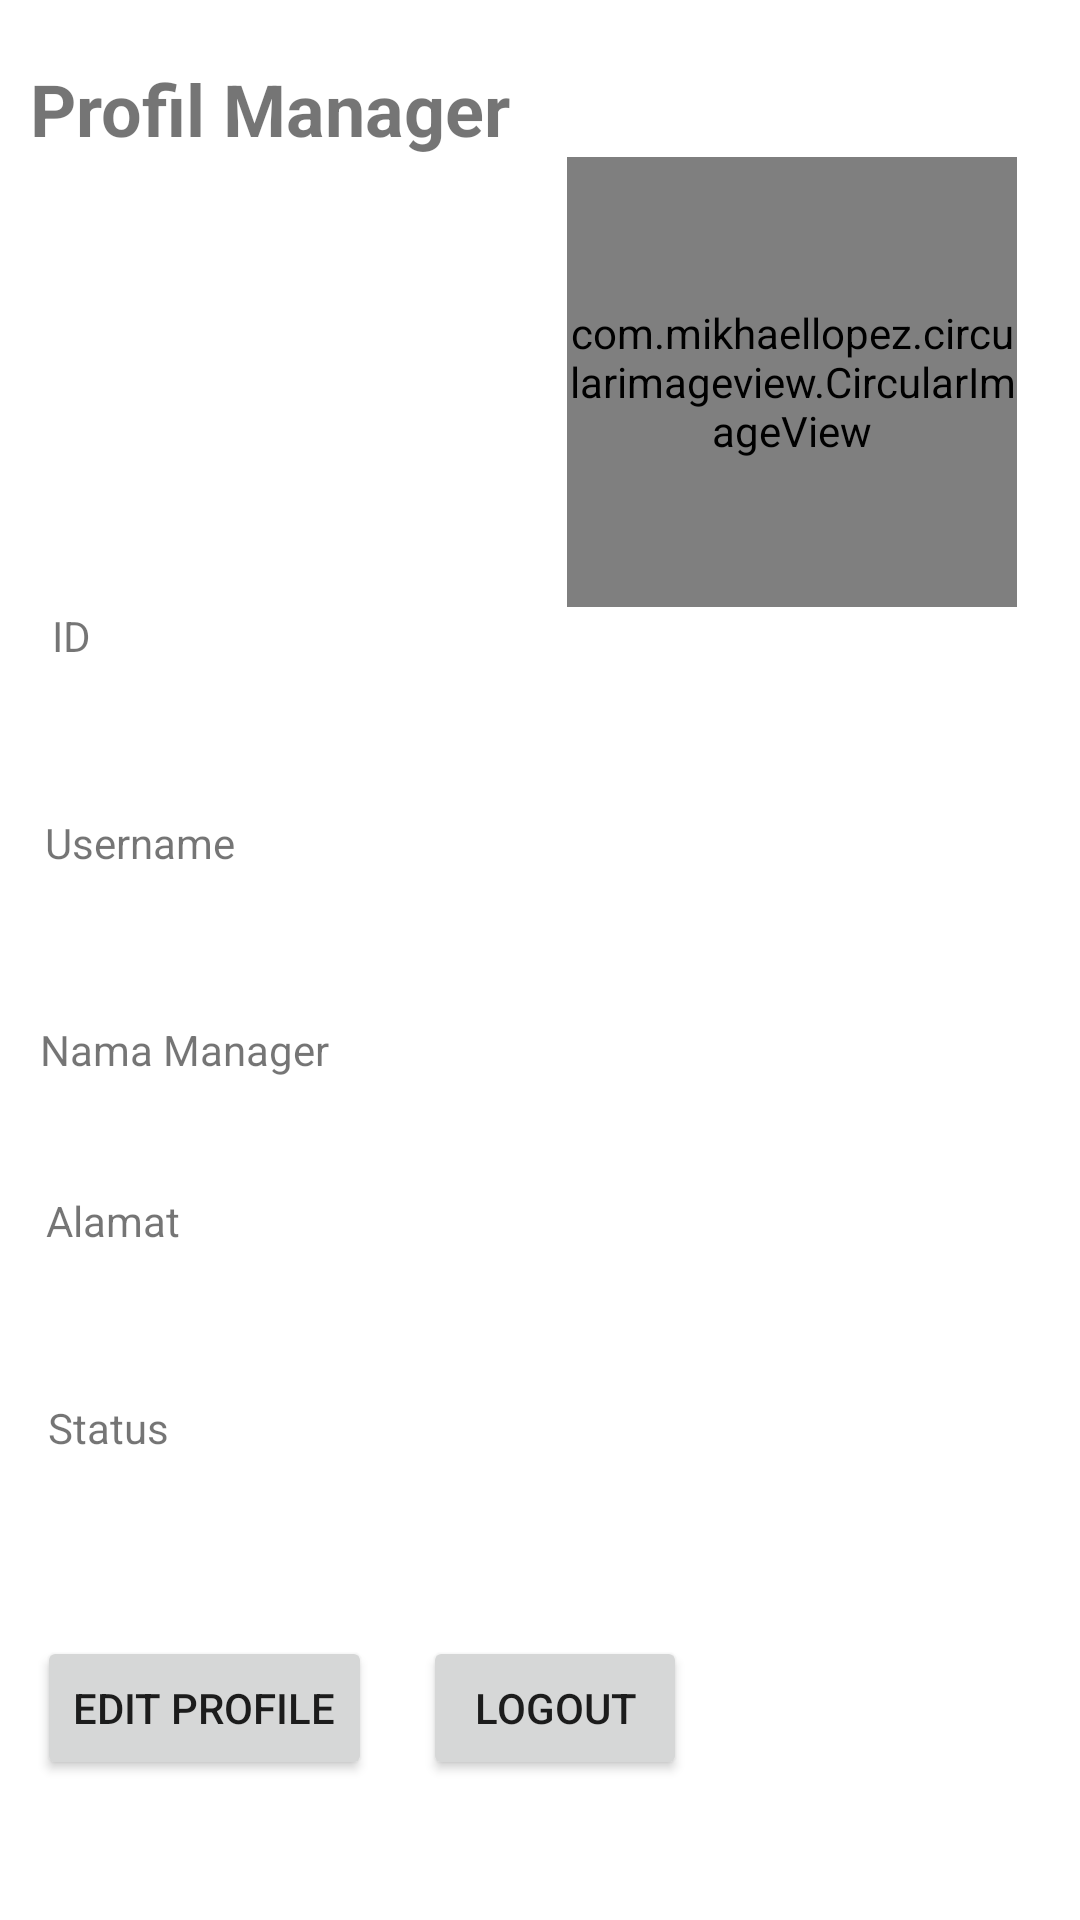

The Android layout XML behind this screen, and the referenced resources:
<!-- AndroidManifest.xml: application theme Theme.ModulProfilPegawaiPasar -->
<!-- res/layout/manager_profile.xml -->
<?xml version="1.0" encoding="utf-8"?>
<ScrollView
    xmlns:android="http://schemas.android.com/apk/res/android"
    xmlns:app="http://schemas.android.com/apk/res-auto"
    xmlns:tools="http://schemas.android.com/tools"
    android:layout_width="match_parent"
    android:layout_height="match_parent">

    <androidx.constraintlayout.widget.ConstraintLayout
        android:layout_width="match_parent"
        android:layout_height="match_parent"
        tools:context=".Manager_Profile">

        <TextView
            android:id="@+id/t_profil_manager"
            android:layout_width="wrap_content"
            android:layout_height="wrap_content"
            android:layout_marginTop="20dp"
            android:text="Profil Manager"
            android:textSize="24sp"
            android:textStyle="bold"
            app:layout_constraintEnd_toEndOf="parent"
            app:layout_constraintHorizontal_bias="0.05"
            app:layout_constraintStart_toStartOf="parent"
            app:layout_constraintTop_toTopOf="parent" />


        <com.mikhaellopez.circularimageview.CircularImageView
            android:id="@+id/circularImageView_manager"
            android:layout_width="150dp"
            android:layout_height="150dp"
            android:src="@drawable/user_icon"
            app:civ_border_color="#3f51b5"
            app:civ_border_width="4dp"
            app:civ_shadow="true"
            app:civ_shadow_color="#3f51b5"
            app:civ_shadow_radius="10"
            app:layout_constraintEnd_toEndOf="parent"
            app:layout_constraintHorizontal_bias="0.9"
            app:layout_constraintStart_toStartOf="parent"
            app:layout_constraintTop_toBottomOf="@+id/t_profil_manager" />

        <TextView
            android:id="@+id/t_id_manager"
            android:layout_width="wrap_content"
            android:layout_height="wrap_content"
            android:text="ID"
            app:layout_constraintEnd_toEndOf="parent"
            app:layout_constraintHorizontal_bias="0.05"
            app:layout_constraintStart_toStartOf="parent"
            app:layout_constraintTop_toBottomOf="@+id/circularImageView_manager" />

        <TextView
            android:id="@+id/tv_id_manager"
            android:layout_width="60dp"
            android:layout_height="30dp"
            app:layout_constraintEnd_toEndOf="parent"
            app:layout_constraintHorizontal_bias="0.053"
            app:layout_constraintStart_toStartOf="parent"
            app:layout_constraintTop_toBottomOf="@+id/t_id_manager" />

        <TextView
            android:id="@+id/t_username_manager"
            android:layout_width="wrap_content"
            android:layout_height="wrap_content"
            android:layout_marginTop="20dp"
            android:text="Username"
            app:layout_constraintEnd_toEndOf="parent"
            app:layout_constraintHorizontal_bias="0.05"
            app:layout_constraintStart_toStartOf="parent"
            app:layout_constraintTop_toBottomOf="@+id/tv_id_manager" />

        <TextView
            android:id="@+id/tv_username_manager"
            android:layout_width="100dp"
            android:layout_height="30dp"
            app:layout_constraintEnd_toEndOf="parent"
            app:layout_constraintHorizontal_bias="0.05"
            app:layout_constraintStart_toStartOf="parent"
            app:layout_constraintTop_toBottomOf="@+id/t_username_manager" />

        <TextView
            android:id="@+id/t_nama_manager"
            android:layout_width="wrap_content"
            android:layout_height="wrap_content"
            android:layout_marginTop="20dp"
            android:text="Nama Manager"
            app:layout_constraintEnd_toEndOf="parent"
            app:layout_constraintHorizontal_bias="0.05"
            app:layout_constraintStart_toStartOf="parent"
            app:layout_constraintTop_toBottomOf="@+id/tv_username_manager" />

        <TextView
            android:id="@+id/tv_nama_manager"
            android:layout_width="250dp"
            android:layout_height="30dp"
            android:layout_marginStart="8dp"
            app:layout_constraintEnd_toEndOf="parent"
            app:layout_constraintHorizontal_bias="0.05"
            app:layout_constraintStart_toStartOf="parent"
            app:layout_constraintTop_toBottomOf="@+id/t_nama_manager" />

        <TextView
            android:id="@+id/t_alamat_manager"
            android:layout_width="wrap_content"
            android:layout_height="wrap_content"
            android:layout_marginTop="8dp"
            android:text="Alamat"
            app:layout_constraintEnd_toEndOf="parent"
            app:layout_constraintHorizontal_bias="0.049"
            app:layout_constraintStart_toStartOf="parent"
            app:layout_constraintTop_toBottomOf="@+id/tv_nama_manager" />

        <TextView
            android:id="@+id/tv_alamat_manager"
            android:layout_width="300dp"
            android:layout_height="30dp"
            android:layout_marginStart="12dp"
            app:layout_constraintEnd_toEndOf="parent"
            app:layout_constraintHorizontal_bias="0.051"
            app:layout_constraintStart_toStartOf="parent"
            app:layout_constraintTop_toBottomOf="@+id/t_alamat_manager" />

        <TextView
            android:id="@+id/t_status_manager"
            android:layout_width="wrap_content"
            android:layout_height="wrap_content"
            android:layout_marginTop="20dp"
            android:text="Status"
            app:layout_constraintEnd_toEndOf="parent"
            app:layout_constraintHorizontal_bias="0.05"
            app:layout_constraintStart_toStartOf="parent"
            app:layout_constraintTop_toBottomOf="@+id/tv_alamat_manager" />

        <TextView
            android:id="@+id/tv_status_manager"
            android:layout_width="100dp"
            android:layout_height="30dp"
            app:layout_constraintEnd_toEndOf="parent"
            app:layout_constraintHorizontal_bias="0.056"
            app:layout_constraintStart_toStartOf="parent"
            app:layout_constraintTop_toBottomOf="@+id/t_status_manager" />

        <Button
            android:id="@+id/btn_edit_manager"
            android:layout_width="wrap_content"
            android:layout_height="wrap_content"
            android:layout_marginTop="30dp"
            android:text="Edit Profile"
            app:cornerRadius="10dp"
            app:layout_constraintBottom_toBottomOf="parent"
            app:layout_constraintEnd_toEndOf="parent"
            app:layout_constraintHorizontal_bias="0.05"
            app:layout_constraintStart_toStartOf="parent"
            app:layout_constraintTop_toBottomOf="@+id/tv_status_manager"
            app:layout_constraintVertical_bias="0.503" />

        <Button
            android:id="@+id/btn_logout_manager"
            android:layout_width="wrap_content"
            android:layout_height="wrap_content"
            android:layout_marginStart="10dp"
            android:layout_marginTop="30dp"
            android:text="Logout"
            app:cornerRadius="10dp"
            app:layout_constraintBottom_toBottomOf="parent"
            app:layout_constraintEnd_toEndOf="parent"
            app:layout_constraintHorizontal_bias="0.05"
            app:layout_constraintStart_toEndOf="@+id/btn_edit_manager"
            app:layout_constraintTop_toBottomOf="@+id/tv_status_manager"
            app:layout_constraintVertical_bias="0.503" />
    </androidx.constraintlayout.widget.ConstraintLayout>

</ScrollView>
<!-- resources referenced by this layout -->
<resources>
  <style name="Theme.ModulProfilPegawaiPasar" parent="Theme.MaterialComponents.DayNight.DarkActionBar">
          
          <item name="colorPrimary">@color/purple_500</item>
          <item name="colorPrimaryVariant">@color/purple_700</item>
          <item name="colorOnPrimary">@color/white</item>
          
          <item name="colorSecondary">@color/teal_200</item>
          <item name="colorSecondaryVariant">@color/teal_700</item>
          <item name="colorOnSecondary">@color/black</item>
          
          <item name="android:statusBarColor" tools:targetApi="l">?attr/colorPrimaryVariant</item>
          
      </style>
  <!-- not gathered from this repository: default colours our renderer supplied (Android Studio template values) -->
  <color name="purple_500">#FF6200EE</color>
  <color name="purple_700">#FF3700B3</color>
  <color name="teal_200">#FF03DAC5</color>
  <color name="teal_700">#FF018786</color>
  <color name="black">#FF000000</color>
  <color name="white">#FFFFFFFF</color>
</resources>
